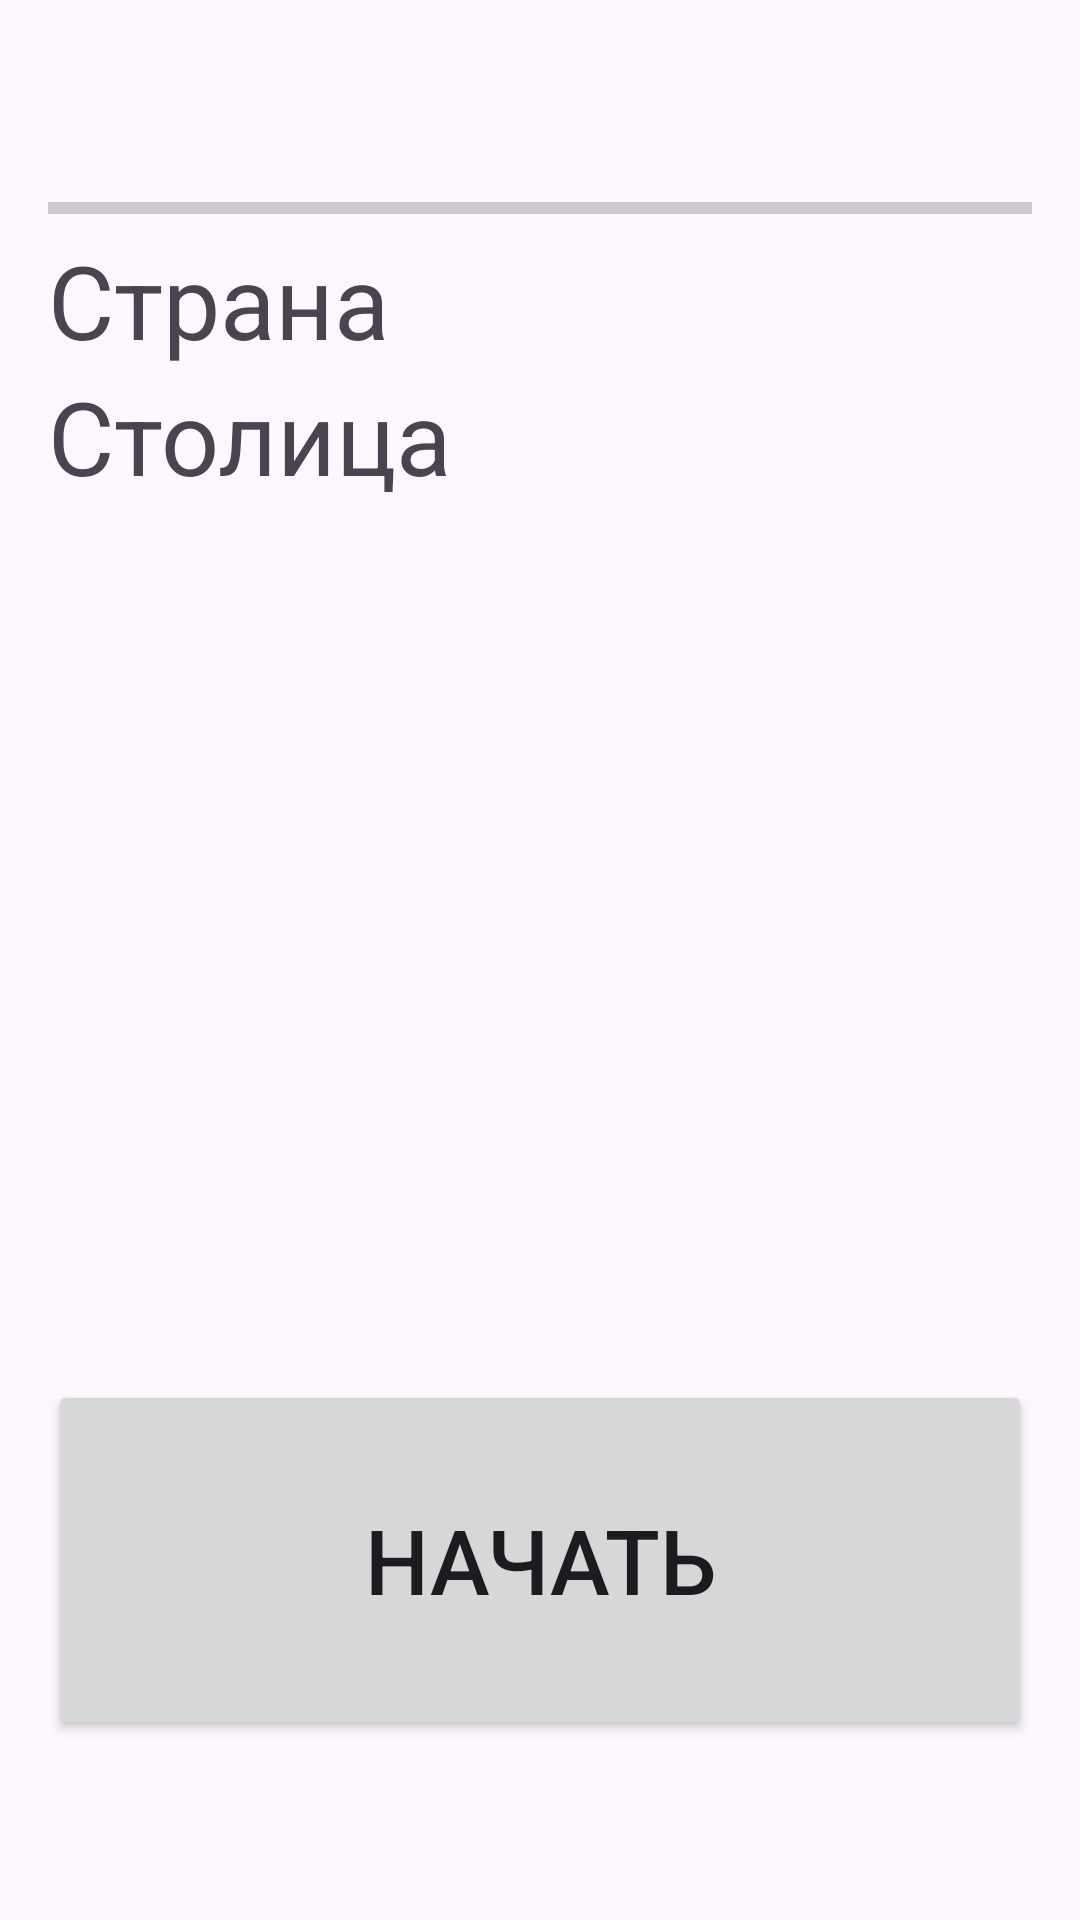

Produce the Android XML layout that renders to this screen, including the resource entries it uses.
<!-- AndroidManifest.xml: application theme Theme.GeoSkill -->
<!-- res/layout/fragment_test.xml -->
<?xml version="1.0" encoding="utf-8"?>
<androidx.constraintlayout.widget.ConstraintLayout xmlns:android="http://schemas.android.com/apk/res/android"
        xmlns:app="http://schemas.android.com/apk/res-auto"
        xmlns:tools="http://schemas.android.com/tools"
        android:layout_width="match_parent"
        android:layout_height="match_parent"
        tools:context=".TestFragment">

    <Button
            android:text="Начать"
            android:layout_width="match_parent"
            android:layout_height="120dp"
            android:id="@+id/nextButton"
            app:layout_constraintBottom_toBottomOf="parent"
            app:layout_constraintEnd_toEndOf="parent"
            app:layout_constraintStart_toStartOf="parent"
            android:textSize="30dp"
            android:layout_marginEnd="16dp"
            android:layout_marginStart="16dp"
            android:layout_marginBottom="60dp"
            android:onClick="onNextStage" />

    <androidx.constraintlayout.widget.ConstraintLayout
            android:layout_width="0dp"
            android:layout_height="wrap_content"
            app:layout_constraintStart_toStartOf="parent"
            app:layout_constraintEnd_toEndOf="parent"
            android:layout_marginBottom="16dp"
            app:layout_constraintBottom_toTopOf="@+id/nextButton"
            app:layout_constraintHorizontal_bias="0.0"
            android:layout_marginEnd="16dp"
            android:layout_marginStart="16dp"
            android:orientation="vertical"
            android:id="@+id/constraintLayout">

        <TextView
                android:text="Время закончилось"
                android:layout_width="match_parent"
                android:layout_height="match_parent"
                android:id="@+id/timeEndTV"
                android:textAlignment="center"
                android:textSize="20sp"
                android:background="@drawable/border"
                android:padding="10dp"
                app:layout_constraintEnd_toEndOf="parent"
                app:layout_constraintStart_toStartOf="parent"
                app:layout_constraintTop_toTopOf="parent"
                app:layout_constraintBottom_toBottomOf="parent"
                android:visibility="invisible"
                android:textColor="@color/black" />

        <TextView
                android:layout_width="match_parent"
                android:layout_height="match_parent"
                android:id="@+id/timerTV"
                android:textAlignment="center"
                android:textSize="20sp"
                android:background="@drawable/border_stroke"
                android:padding="10dp"
                app:layout_constraintEnd_toEndOf="parent"
                app:layout_constraintStart_toStartOf="parent"
                app:layout_constraintTop_toTopOf="parent"
                app:layout_constraintBottom_toBottomOf="parent"
                android:visibility="invisible" />
    </androidx.constraintlayout.widget.ConstraintLayout>

    <LinearLayout
            android:orientation="vertical"
            android:layout_width="match_parent"
            android:layout_height="0dp"
            app:layout_constraintStart_toStartOf="parent"
            app:layout_constraintEnd_toEndOf="parent"
            android:layout_marginBottom="16dp"
            app:layout_constraintBottom_toTopOf="@+id/constraintLayout"
            app:layout_constraintTop_toTopOf="parent"
            android:layout_marginStart="16dp"
            android:layout_marginEnd="16dp"
            android:layout_marginTop="16dp">

        <TextView
                android:layout_width="match_parent"
                android:layout_height="wrap_content"
                android:id="@+id/progressTV"
                android:textAppearance="@style/TextAppearance.AppCompat.Display1"
                android:textAlignment="center" />

        <ProgressBar
                style="?android:attr/progressBarStyleHorizontal"
                android:layout_width="match_parent"
                android:layout_height="wrap_content"
                android:id="@+id/progressBar" />

        <TextView
                android:text="Страна"
                android:layout_width="match_parent"
                android:layout_height="wrap_content"
                android:id="@+id/ctStart"
                android:textSize="34sp" />

        <TextView
                android:layout_width="match_parent"
                android:layout_height="wrap_content"
                android:id="@+id/startNameTV"
                android:textSize="24sp"
                android:visibility="gone" />

        <ImageView
                android:layout_width="match_parent"
                android:layout_height="250dp"
                tools:src="@tools:sample/avatars"
                android:id="@+id/flagIV"
                android:visibility="gone" />

        <Space
                android:layout_width="match_parent"
                android:layout_height="109dp"
                android:id="@+id/space"
                android:visibility="gone" />

        <TextView
                android:text="Столица"
                android:layout_width="match_parent"
                android:layout_height="wrap_content"
                android:id="@+id/needPropTV"
                android:textSize="34sp" />

        <TextView
                android:text="название столицы"
                android:layout_width="match_parent"
                android:layout_height="wrap_content"
                android:id="@+id/needNameTV"
                android:textSize="24sp"
                android:visibility="gone" />

        <ImageView
                android:layout_width="match_parent"
                android:layout_height="250dp"
                tools:src="@tools:sample/avatars"
                android:id="@+id/mapIV"
                android:visibility="gone" />

    </LinearLayout>

</androidx.constraintlayout.widget.ConstraintLayout>
<!-- resources referenced by this layout -->
<resources>
  <!-- drawable border (drawable) -->
  <shape xmlns:android="http://schemas.android.com/apk/res/android"
      android:shape="rectangle" >
  
      
      <solid
          android:color="#FF9800" >
      </solid>
  
      
  
      
      <corners
          android:radius="15dp"   >
      </corners>
  
  </shape>
  <!-- drawable border_stroke (drawable) -->
  <shape xmlns:android="http://schemas.android.com/apk/res/android"
          android:shape="rectangle">
  
      
      
      
      <corners android:radius="15dp"></corners>
      <stroke
              android:color="#FF0000"
              android:width="5dp" />
  </shape>
  <style name="Theme.GeoSkill" parent="Base.Theme.GeoSkill" />
  <style name="Base.Theme.GeoSkill" parent="Theme.Material3.DayNight.NoActionBar">
          
          
      </style>
  <!-- not gathered from this repository: default colours our renderer supplied (Android Studio template values) -->
  <color name="black">#FF000000</color>
</resources>
